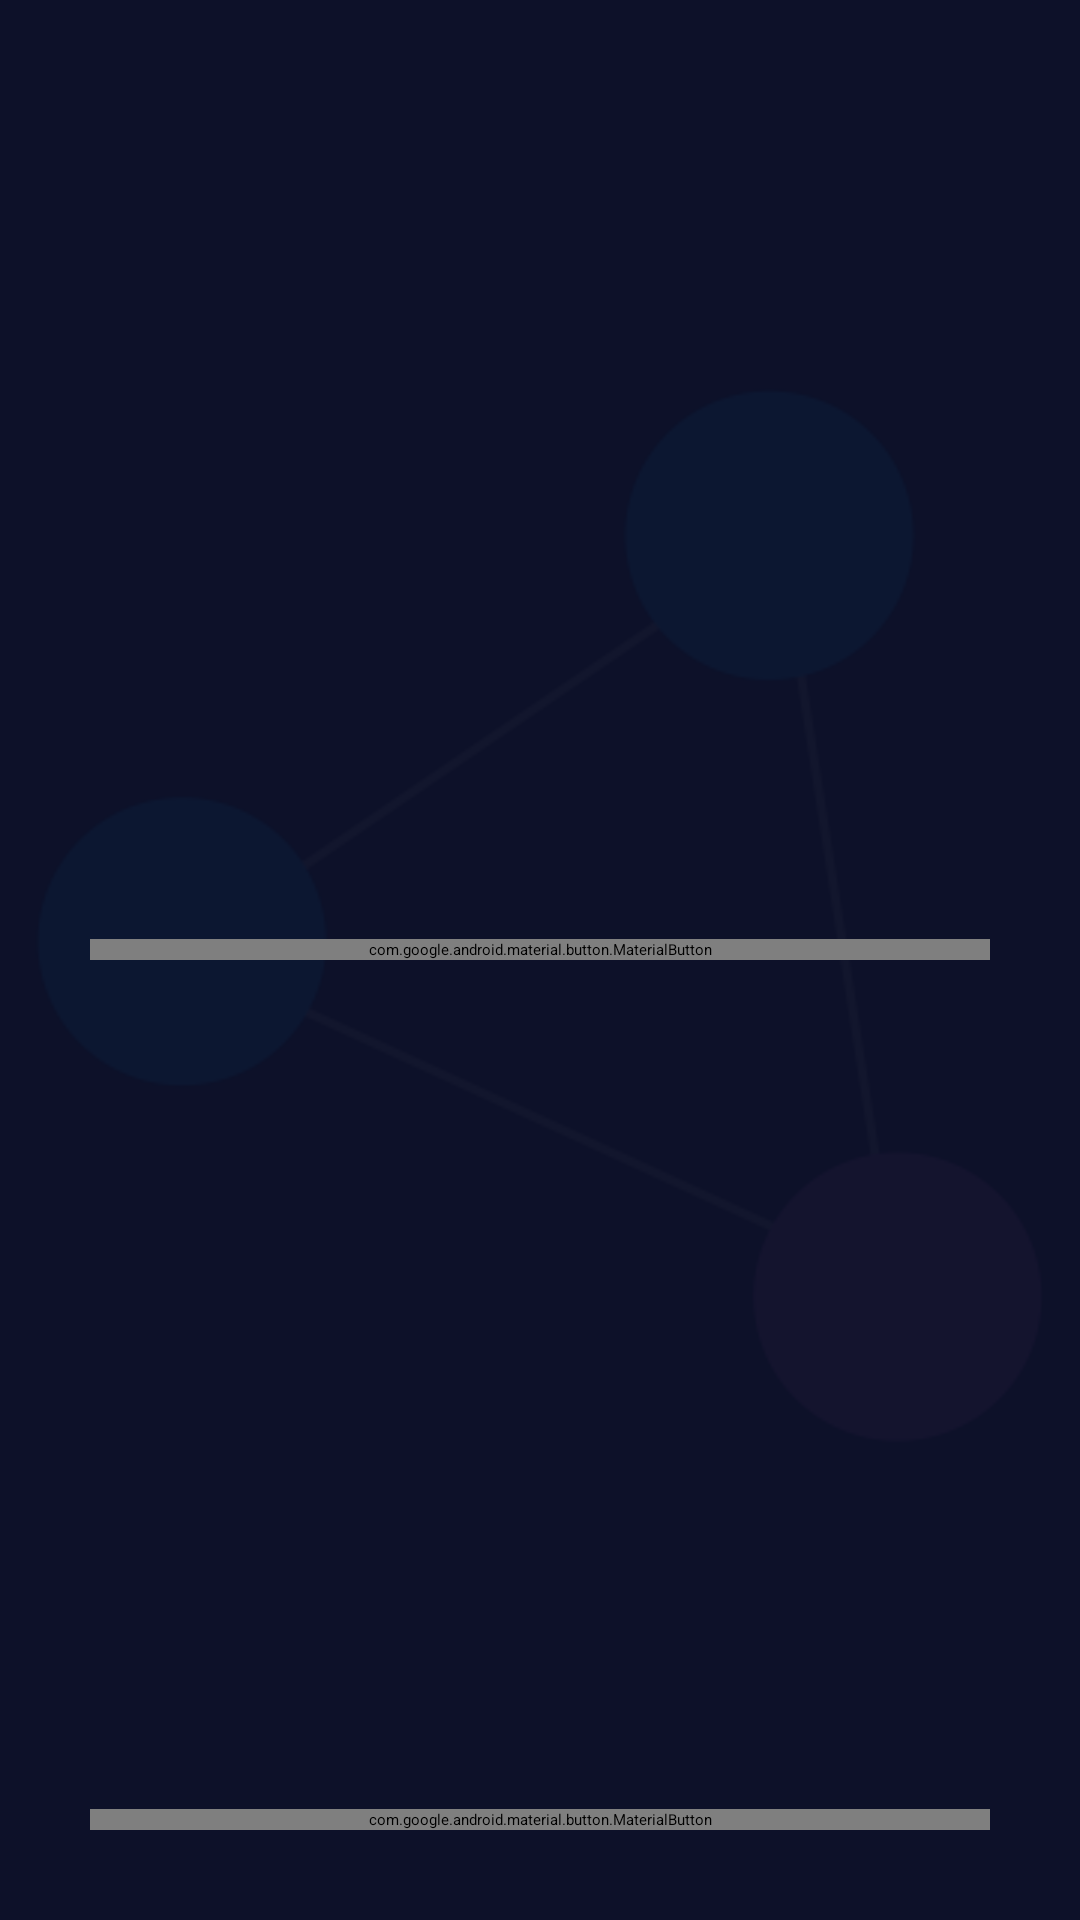

Write the Android layout XML for this screen, with the resource values it uses.
<!-- AndroidManifest.xml: application theme Theme.DotsLines -->
<!-- res/layout/fragment_home.xml -->
<?xml version="1.0" encoding="utf-8"?>
<androidx.constraintlayout.widget.ConstraintLayout xmlns:android="http://schemas.android.com/apk/res/android"
    xmlns:app="http://schemas.android.com/apk/res-auto"
    xmlns:tools="http://schemas.android.com/tools"
    android:layout_width="match_parent"
    android:layout_height="match_parent"
    android:background="@color/game_bg"
    tools:context=".ui.home.HomeFragment">

    <androidx.constraintlayout.widget.Guideline
        android:id="@+id/topGuideline"
        android:layout_width="wrap_content"
        android:layout_height="wrap_content"
        android:orientation="horizontal"
        app:layout_constraintGuide_begin="@dimen/guideline_margin" />

    <androidx.constraintlayout.widget.Guideline
        android:id="@+id/startGuideline"
        android:layout_width="wrap_content"
        android:layout_height="wrap_content"
        android:orientation="vertical"
        app:layout_constraintGuide_begin="@dimen/guideline_margin" />

    <androidx.constraintlayout.widget.Guideline
        android:id="@+id/endGuideline"
        android:layout_width="wrap_content"
        android:layout_height="wrap_content"
        android:orientation="vertical"
        app:layout_constraintGuide_end="@dimen/guideline_margin" />

    <androidx.constraintlayout.widget.Guideline
        android:id="@+id/bottomGuideline"
        android:layout_width="wrap_content"
        android:layout_height="wrap_content"
        android:orientation="horizontal"
        app:layout_constraintGuide_end="@dimen/guideline_margin" />

    <ImageView
        android:layout_width="wrap_content"
        android:layout_height="wrap_content"
        android:layout_gravity="center"
        android:alpha="@dimen/image_alpha"
        android:background="@drawable/circles"
        android:scaleType="centerInside"
        app:layout_constraintBottom_toBottomOf="@+id/bottomGuideline"
        app:layout_constraintEnd_toEndOf="parent"
        app:layout_constraintStart_toStartOf="parent"
        app:layout_constraintTop_toTopOf="parent" />


    <com.google.android.material.button.MaterialButton
        android:id="@+id/buttonNewGame"
        style="@style/Widget.MaterialComponents.Button.OutlinedButton"
        android:layout_width="0dp"
        android:layout_height="wrap_content"
        android:text="@string/new_custom_game"
        android:textColor="@color/button_stroke"
        app:cornerRadius="@dimen/button_corner_radius"
        app:layout_constraintBottom_toTopOf="@+id/buttonReturnGame"
        app:layout_constraintEnd_toEndOf="@+id/endGuideline"
        app:layout_constraintStart_toStartOf="@id/startGuideline"
        app:layout_constraintTop_toBottomOf="@id/topGuideline"
        app:strokeColor="@color/button_stroke" />

    <com.google.android.material.button.MaterialButton
        android:id="@+id/buttonReturnGame"
        style="@style/Widget.MaterialComponents.Button.OutlinedButton"
        android:layout_width="0dp"
        android:layout_height="wrap_content"
        android:text="@string/continue_game"
        android:textColor="@color/button_stroke"
        app:cornerRadius="@dimen/button_corner_radius"
        app:layout_constraintBottom_toBottomOf="@id/bottomGuideline"
        app:layout_constraintEnd_toEndOf="@+id/endGuideline"
        app:layout_constraintStart_toStartOf="@id/startGuideline"
        app:strokeColor="@color/button_stroke"
        />


</androidx.constraintlayout.widget.ConstraintLayout>
<!-- resources referenced by this layout -->
<resources>
  <color name="button_stroke">#03A9F4</color>
  <color name="game_bg">#0D1129</color>
  <dimen name="button_corner_radius">5dp</dimen>
  <dimen name="guideline_margin">30dp</dimen>
  <dimen name="image_alpha">0.04</dimen>
  <!-- drawable circles: png bitmap (drawable, 15903 bytes) -->
  <string name="continue_game">Continue game</string>
  <string name="new_custom_game">New game</string>
  <style name="Theme.DotsLines" parent="Theme.MaterialComponents.DayNight.DarkActionBar">
          
          <item name="colorPrimary">@color/button_stroke</item>
          <item name="colorPrimaryVariant">@color/game_bg</item>
          <item name="colorOnPrimary">@color/white</item>
          
          <item name="colorSecondary">@color/button_stroke</item>
          <item name="colorSecondaryVariant">@color/game_bg</item>
          <item name="colorOnSecondary">@color/black</item>
          
          <item name="android:statusBarColor" tools:targetApi="l">?attr/colorPrimaryVariant</item>
  
          <item name="android:navigationBarColor">@color/game_bg</item>
      </style>
  <color name="white">#FFFFFFFF</color>
  <color name="black">#FF000000</color>
</resources>
